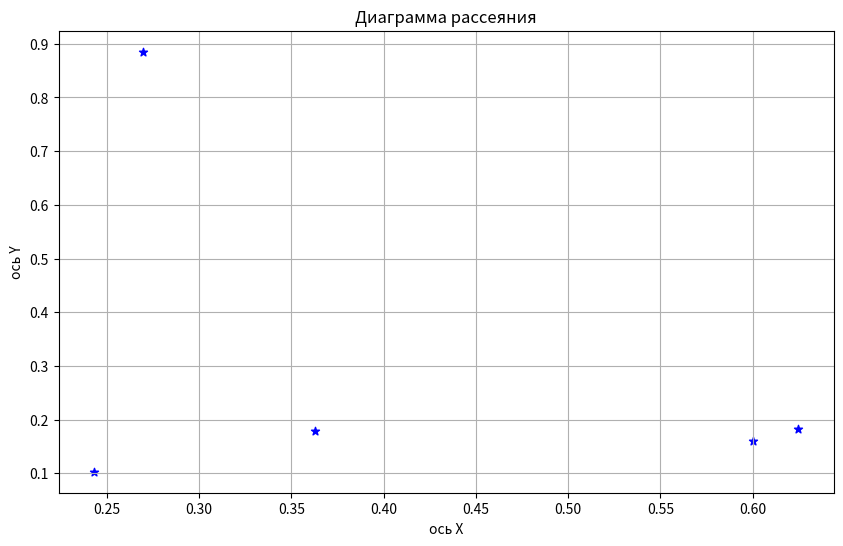

Python code for this plot:
import matplotlib.pyplot as plt
from numpy.random import rand

# Количество случайных чисел
quantity = 5
def main():
    # Генерация случайных чисел
    array_first = rand(quantity)
    array_second = rand(quantity)
    print('Первый массив')
    print(array_first)
    print('Второй массив')
    print(array_second)
    # Строим гистограмму:
    plt.figure(figsize=(10, 6))
    plt.scatter(array_first, array_second, color='blue', marker='*')
    plt.xlabel('ось X')
    plt.ylabel('ось Y')
    plt.title(f'Диаграмма рассеяния')
    plt.grid(True)
    # Показываем график:
    plt.show()

if __name__ == '__main__':
    main()